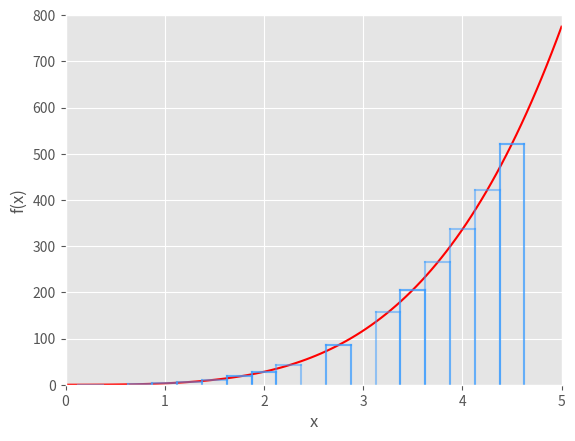

This chart was generated by the following Python code:
# B2_Ch3_2.py

###############
# [redacted]
# [redacted]
# Book 2  |  Financial Risk Management with Python
# Published and copyrighted by Tsinghua University Press
# Beijing, China, 2021
###############

import numpy as np
import matplotlib.pyplot as plt
import matplotlib as mpl

## monte carlo
# number of rectangle
MC_num = 20

# integration domain
l = 0.
h = 5.

# function to be integrated
def func(x):
    return x**4 + x**3 + x**2


mpl.style.use('ggplot')
xx = np.linspace(l, h, 100)
plt.plot(xx, func(xx), color='r')
area_list = []
for _ in range(0, MC_num):
    
    # randomly generate mid point for rectangle
    x = l + (h-l)/MC_num *np.random.randint(1, MC_num-1)
    
    # height for each rectangle
    fvalue = func(x) 
    
    # area for each rectangle
    area = fvalue * (h - l)/MC_num 
    area_list.append(area)
    
    a = x-(h-l)/(2*MC_num)
    b = x+(h-l)/(2*MC_num)
    plt.plot([a,a], [0, func((a+b)/2)], color='#3C9DFF', alpha=0.5)
    plt.plot([b,b], [0, func((a+b)/2)], color='#3C9DFF', alpha=0.5)
    plt.plot([a,b], [func((a+b)/2), func((a+b)/2)], color='#3C9DFF', alpha=0.5)

intgr = sum(area_list)
print("Integration result: ", round(intgr))
 
plt.xlim([0,5])
plt.ylim([0,800])
plt.xlabel('x')
plt.ylabel('f(x)')
